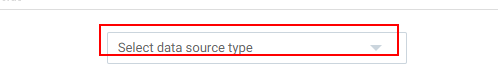
Task: Blank Project
Workflow: Test_FieldsValidationOnConnectionPageForAdvanceDs

Step 1: element_ContentTypeDropDown on the drop-down (chrome.exe)

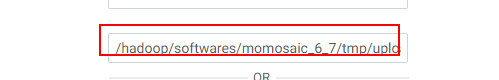
Step 2: element_FilePath on the text box 'filepath' (chrome.exe)

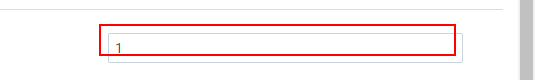
Step 3: element_HeaderAt on the text box 'label-focus' (chrome.exe)

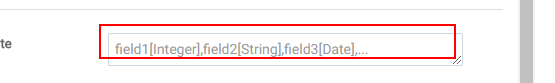
Step 4: element_HeaderTemplate on the text box 'headerTemplate' (chrome.exe)

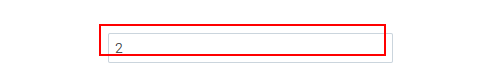
Step 5: element_AtLine on the text box 'label-focus' (chrome.exe)

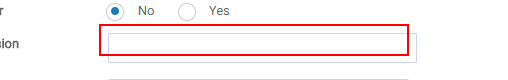
Step 6: element_RegularExpression on the text box 'label-focus' (chrome.exe)

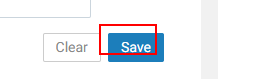
Step 7: element_SaveButton on the button (chrome.exe)

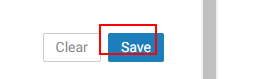
Step 8: click on the button (chrome.exe) (repeated 2 times)

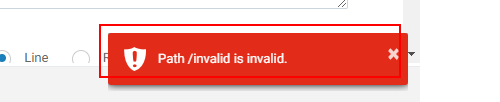
Step 10: get-text from the element (chrome.exe)

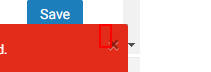
Step 11 [then]: click on the button '×' (chrome.exe)

Step 12: click on the button (chrome.exe) (same screen as step 8)

Step 13: get-text from the element (chrome.exe) (same screen as step 10)

Step 14 [then]: click on the button '×' (chrome.exe) (same screen as step 11)

Step 15: click on the button (chrome.exe) (same screen as step 8)

Step 16: get-text from the element (chrome.exe) (same screen as step 10)

Step 17 [then]: click on the button '×' (chrome.exe) (same screen as step 11)

Step 18: click on the button (chrome.exe) (same screen as step 8)

Step 19: get-text from the element (chrome.exe) (same screen as step 10)

Step 20 [then]: click on the button '×' (chrome.exe) (same screen as step 11)

Step 21: click on the button (chrome.exe) (same screen as step 8)

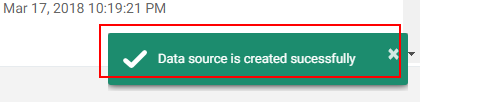
Step 22: get-text from the element (chrome.exe)

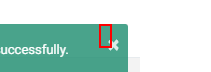
Step 23 [then]: click on the button '×' (chrome.exe)
